Run: headless pygame with SDL's dummy video driver; simulated clock (each Clock.tick advances the game by its frame time, no real sleeping); random seed 0; keys injected as events and as key.get_pressed() state; no mouse input.
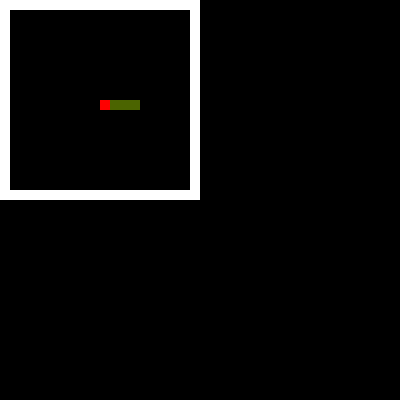
Frame 1 of 4 · flips 1–60 · no input
Frame 2 of 4 · flips 61–180 · tapped SPACE, RETURN · held RIGHT (→), D · screen unchanged from frame 1, image omitted
Frame 3 of 4 · flips 181–300 · held DOWN (↓), S · screen unchanged from frame 2, image omitted
Frame 4 of 4 · flips 301–420 · held LEFT (←), A, UP (↑), W · screen unchanged from frame 3, image omitted

The pygame program that drew these frames:

import pygame

# Settings
#   window
resolution = (400, 400)
pixel_size = 10

#   colors
red = (255, 0, 0)
lime = (75, 100, 0)
white = (255, 255, 255)

#   board
board_size = {"width": 20, "height": 20}

#   game
field_types = {"WALL": 4,
               "GROUND": 0,
               "FOOD": 1,
               "HEAD": 2,
               "TAIL": 3}

#   snake
snake_starting_length = 3

# game_data
#   board
board_data = []

#   metrics
directions = ("right", "left", "up", "down")

#   snake
snake_position = [{"x": 0, "y": 0}]
head_direction = directions[0]


def main():
    window = init()

    game_over = False
    while not game_over:
        draw(window)
        pygame.display.update()
        for event in pygame.event.get():
            if event.type == pygame.QUIT:
                game_over = True

    pygame.quit()
    quit()


def init():
    pygame.init()
    init_game()
    return init_window()


def init_window():
    return pygame.display.set_mode(resolution)


def init_game():
    init_board()


def init_board():
    board_width = board_size["width"]
    board_height = board_size["height"]

    # position and create snake
    snake_position[0]["x"] = int(board_width / 2)
    snake_position[0]["y"] = int(board_height / 2)
    snake_head_position_x = snake_position[0]["x"]
    snake_head_position_y = snake_position[0]["y"]

    for i in range(snake_starting_length):
        snake_position.append({"x": snake_head_position_x + i + 1, "y": snake_head_position_y})

    # calculate start_positions

    # set positions of elements like, walls, the snake and the food
    for x in range(board_width):
        tile_data = []
        board_data.append(tile_data)
        for y in range(board_height):
            # Wände
            if x % (board_width - 1) is 0 or y % (board_height - 1) is 0:
                tile_data.append(field_types["WALL"])
            # Kopf
            elif x is snake_head_position_x and y is snake_head_position_y:
                tile_data.append(field_types["HEAD"])
            else:
                # Boden
                tile_data.append(0)

    # Schwanz
    for i in range(1, len(snake_position)):
        body_part = snake_position[i]
        board_data[body_part["x"]][body_part["y"]] = field_types["TAIL"]


def which_body_part_is_overlapping(position: (int, int)):
    for body_part_position in snake_position:
        if position is body_part_position["x"] and position is body_part_position["y"]:
            return position
    return -1, -1


def is_position_overlapping_with_snake(position: (int, int)):
    if which_body_part_is_overlapping(position)[0] is not -1:
        return True
    return False


def draw(window):
    for x, row in enumerate(board_data):
        for y, tile in enumerate(row):
            color = "NONE"
            if tile is field_types["HEAD"]:
                color = red
            elif tile is field_types["TAIL"]:
                color = lime
            elif tile is field_types["WALL"]:
                color = white

            if color != "NONE":
                pygame.draw.rect(window, color, [x * pixel_size, y * pixel_size, pixel_size, pixel_size])


main()
